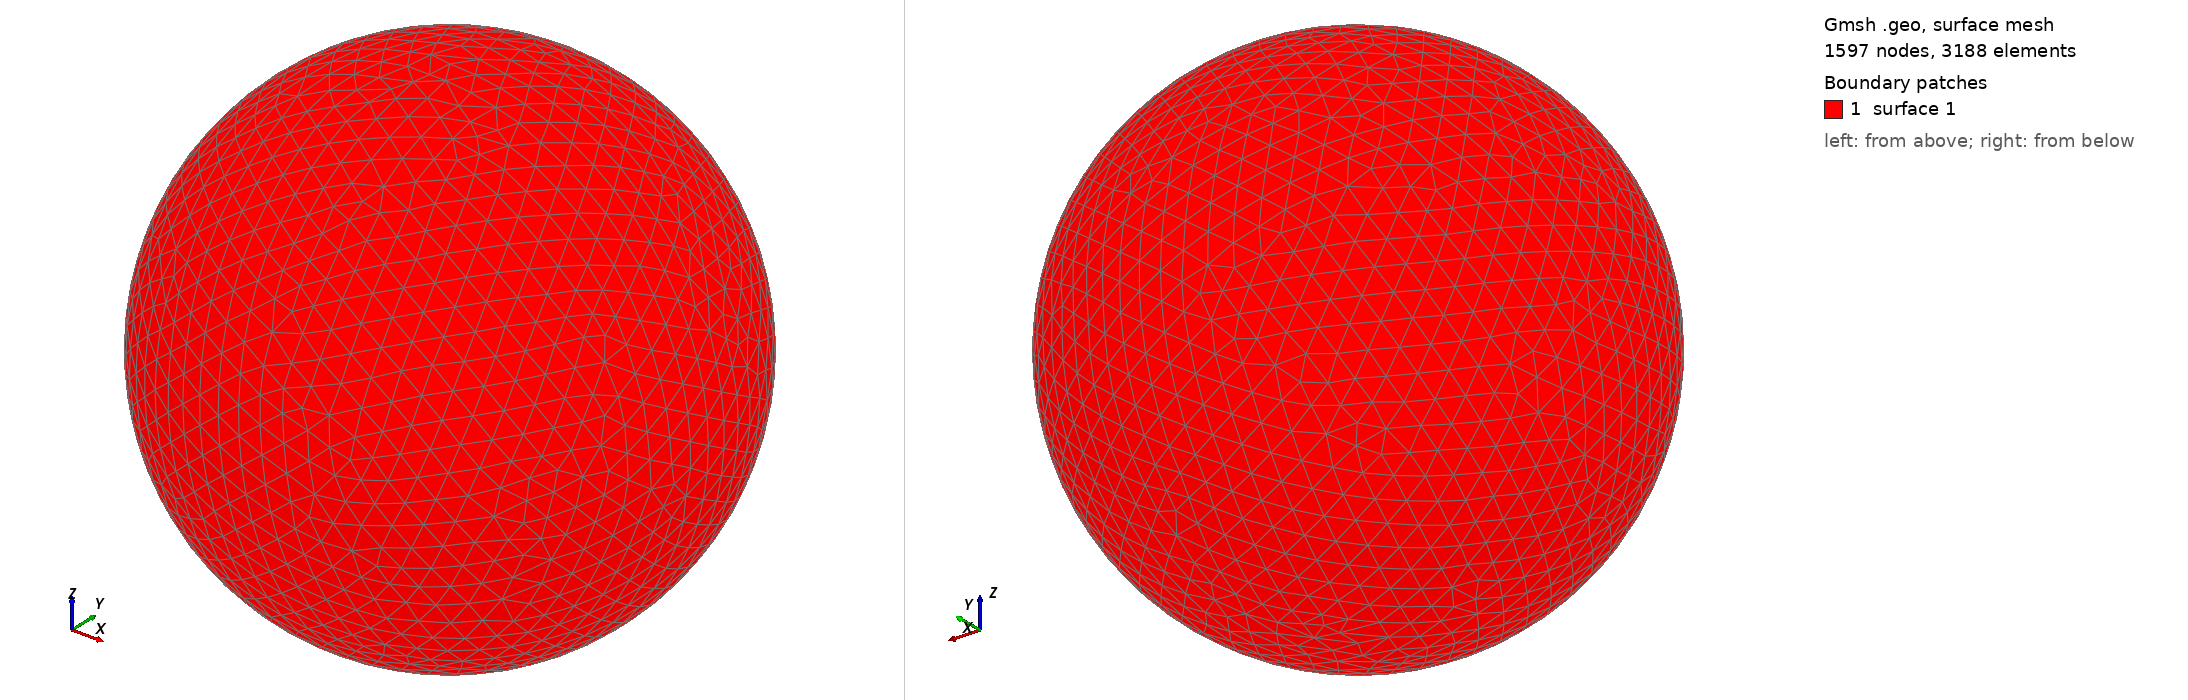

Gmsh geometry script, surface-meshed: 1597 nodes, 3188 surface elements. Boundary patches (legend numbers): 1 surface 1. Left view from above one corner, right view from below the opposite corner. The script declares no physical surfaces, so the legend lists its geometric surfaces. The drawing asked Gmsh for element sizes between 1% and 20% of the model's largest extent; the script's own settings can give other sizes.

=== shot1884.geo (drawn) ===
SetFactory("OpenCASCADE");
Point(1) = {0,0,0,0};
Sphere(1) = {0,0,0,0.08947000};
MeshSize{ PointsOf{ Surface{:}; } } = 0.008947000;
Mesh.ElementOrder=1;
Mesh.Format=39;
